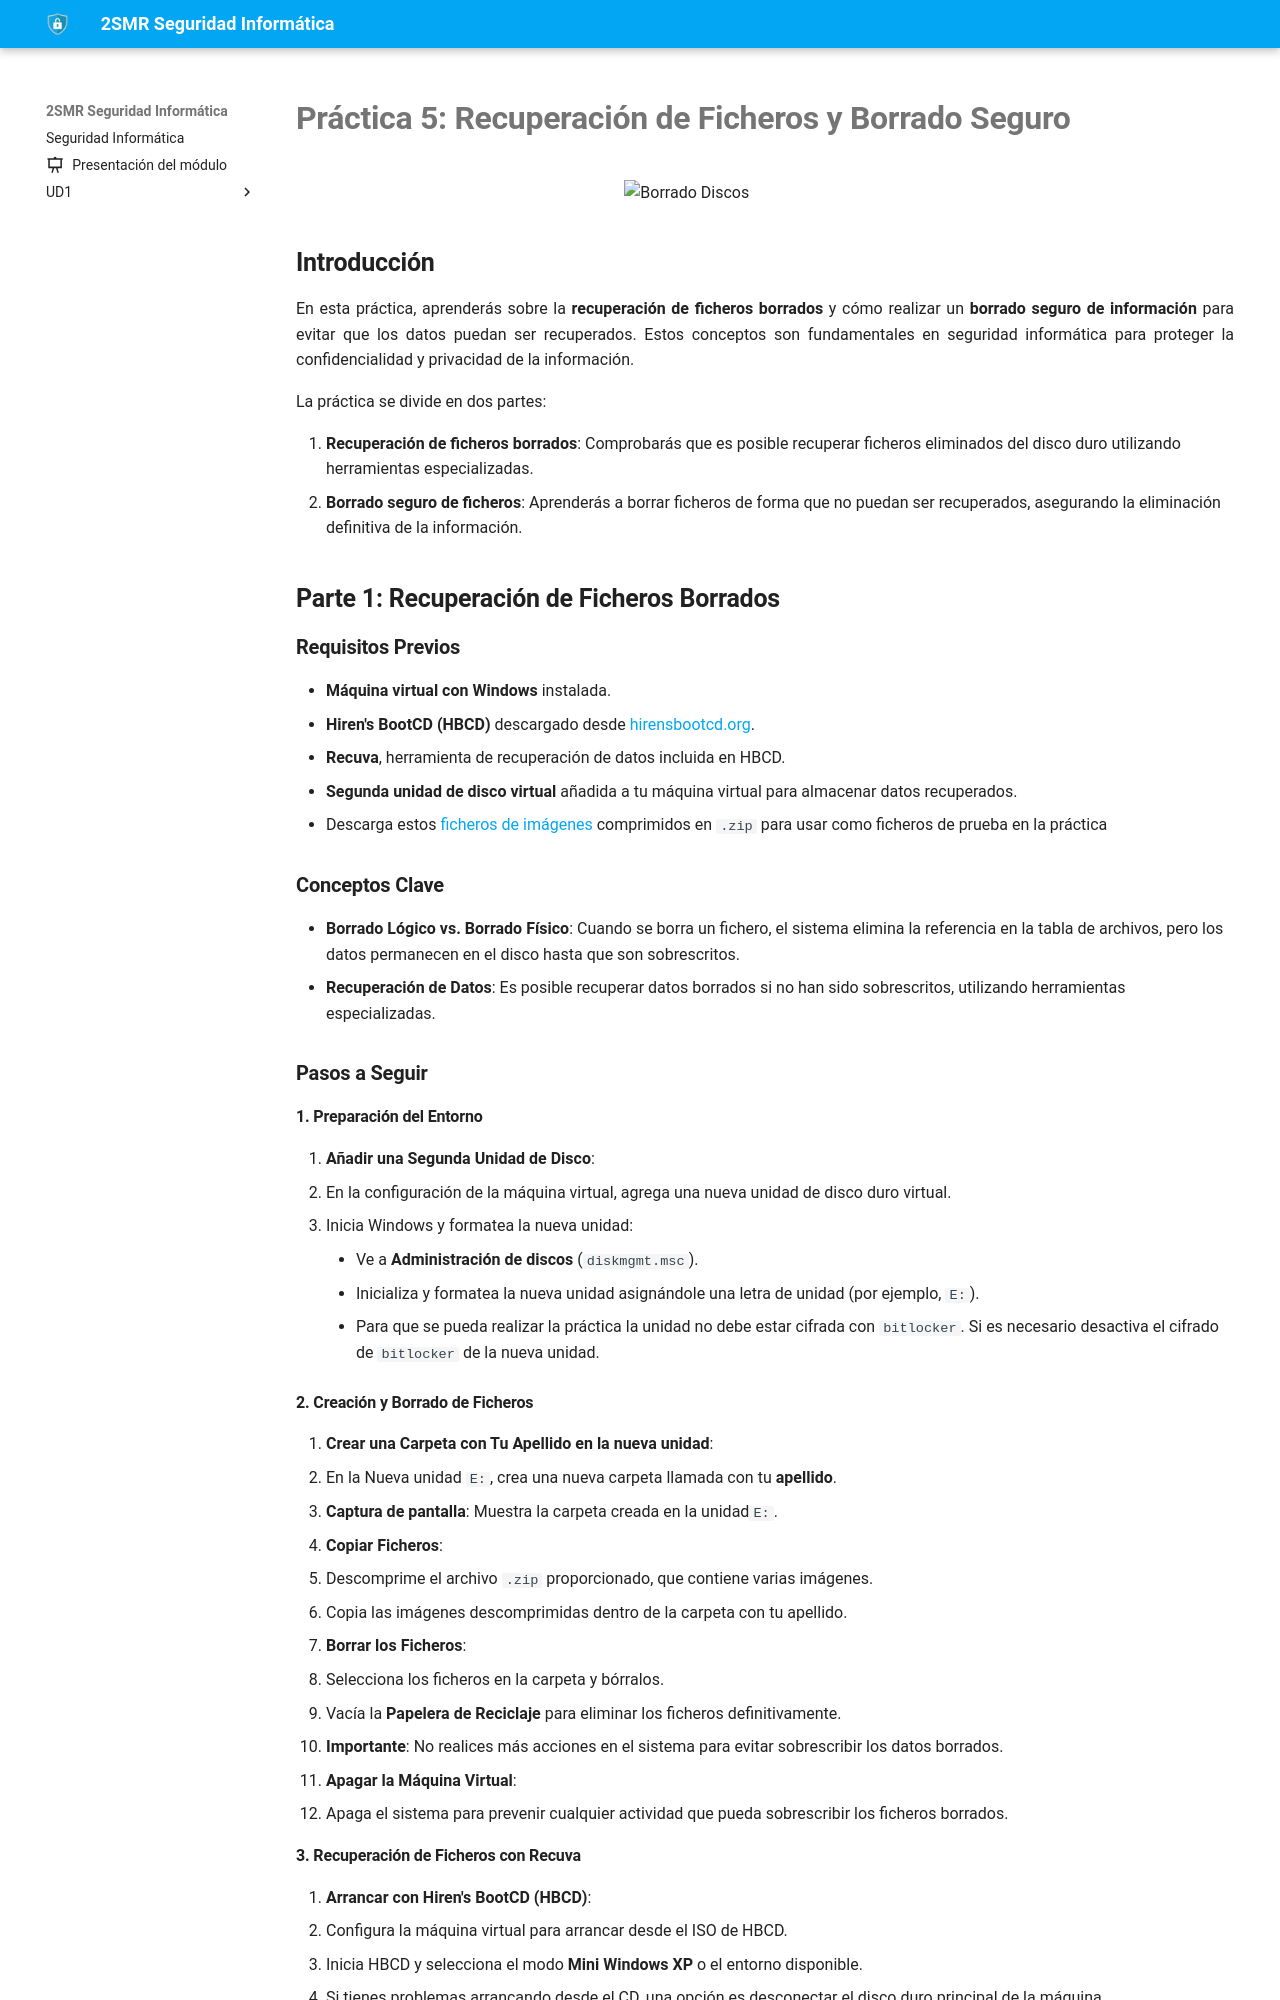

repository: fperezIES/SMR-SIN · page: UD2/Tareas/borrado_seguro.html · generator: mkdocs

---
icon: material/file-edit
---


# Práctica 5: Recuperación de Ficheros y Borrado Seguro

![Borrado Discos](borradoDiscos.png){:style="width: 30%;" class="center"}

## Introducción

En esta práctica, aprenderás sobre la **recuperación de ficheros borrados** y cómo realizar un **borrado seguro de información** para evitar que los datos puedan ser recuperados. Estos conceptos son fundamentales en seguridad informática para proteger la confidencialidad y privacidad de la información.

La práctica se divide en dos partes:

1. **Recuperación de ficheros borrados**: Comprobarás que es posible recuperar ficheros eliminados del disco duro utilizando herramientas especializadas.
2. **Borrado seguro de ficheros**: Aprenderás a borrar ficheros de forma que no puedan ser recuperados, asegurando la eliminación definitiva de la información.

<!--

## Objetivos

- **Comprender** cómo funciona el borrado y recuperación de datos en sistemas de archivos.
- **Utilizar herramientas** para recuperar ficheros borrados y realizar un borrado seguro.
- **Analizar** las diferencias entre un borrado normal y un borrado seguro.
- **Reflexionar** sobre la importancia de estas prácticas en el contexto de la seguridad informática.
-->

## Parte 1: Recuperación de Ficheros Borrados

### Requisitos Previos

- **Máquina virtual con Windows** instalada.
- **Hiren's BootCD (HBCD)** descargado desde [hirensbootcd.org](https://www.hirensbootcd.org/).
- **Recuva**, herramienta de recuperación de datos incluida en HBCD.
- **Segunda unidad de disco virtual** añadida a tu máquina virtual para almacenar datos recuperados.
- Descarga estos [ficheros de imágenes](https://drive.google.com/file/d/1woS4RdwI2bYDDV7aSrlYSPVmO8EOTCoj/view?usp=sharing) comprimidos en `.zip` para usar como ficheros de prueba en la práctica

### Conceptos Clave

- **Borrado Lógico vs. Borrado Físico**: Cuando se borra un fichero, el sistema elimina la referencia en la tabla de archivos, pero los datos permanecen en el disco hasta que son sobrescritos.
- **Recuperación de Datos**: Es posible recuperar datos borrados si no han sido sobrescritos, utilizando herramientas especializadas.

### Pasos a Seguir

#### 1. Preparación del Entorno

1. **Añadir una Segunda Unidad de Disco**:
   - En la configuración de la máquina virtual, agrega una nueva unidad de disco duro virtual.
   - Inicia Windows y formatea la nueva unidad:
     - Ve a **Administración de discos** (`diskmgmt.msc`).
     - Inicializa y formatea la nueva unidad asignándole una letra de unidad (por ejemplo, `E:`).
     - Para que se pueda realizar la práctica la unidad no debe estar cifrada con `bitlocker`. Si es necesario desactiva el cifrado de `bitlocker` de la nueva unidad.
